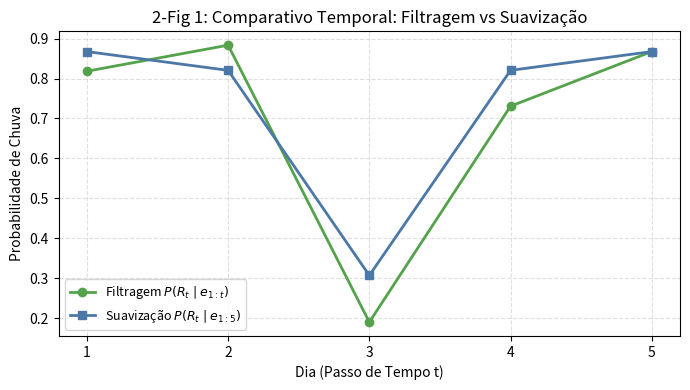
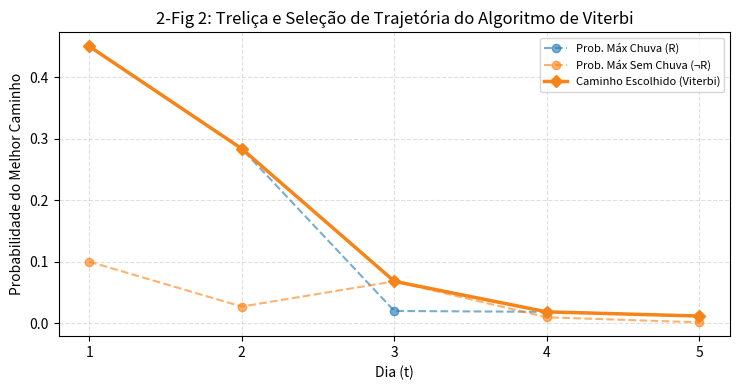
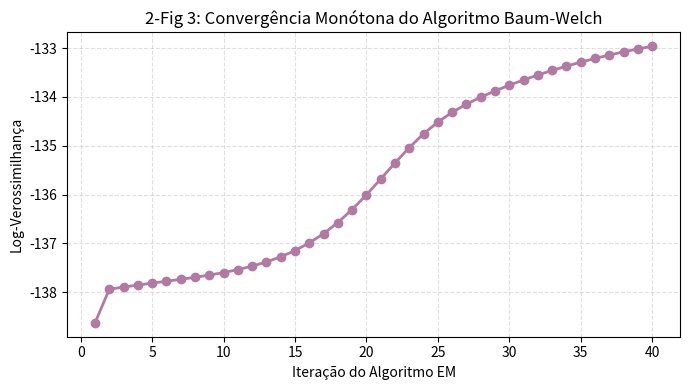

Reproduce these figures in Python, in order.
"""PROJETO 2 - MODELOS OCULTOS DE MARKOV (HMM) (Tratamento de Incerteza em IA)
=============================================================================
Problema: Raciocínio probabilístico temporal no "Mundo do Guarda-Chuva"
(Russell & Norvig, Cap. 14), avaliando:
  - Filtragem progressiva P(X_t | e_1:t)
  - Suavização retrospectiva P(X_k | e_1:t) via Forward-Backward
  - Decodificação de trajetória ótima por Programação Dinâmica (Viterbi)
  - Aprendizado de parâmetros de transição e emissão via Baum-Welch (EM)

Como executar:
    python modelo_hmm.py

Saídas (pasta ./resultados):
  - 2-fig1_filtragem_vs_suavizacao.png
  - 2-fig2_trellis_viterbi.png
  - 2-fig3_convergencia_baum_welch.png
  - resultados-hmm.json
  - resultados-hmm.txt

Dependências: numpy, matplotlib (o restante é biblioteca padrão do Python).
"""

import json
import os
import random
import time

import matplotlib

matplotlib.use("Agg")  # backend sem janela (salva direto em arquivo)
import matplotlib.pyplot as plt
import numpy as np

SAIDA = "resultados"
os.makedirs(SAIDA, exist_ok=True)
random.seed(42)
np.random.seed(42)


# =====================================================================
# PARTE 1 - ESTRUTURA DO MODELO OCULTO DE MARKOV (HMM)
# =====================================================================
class ModeloOcultoMarkov:
    """Implementação matricial de Processo HMM Discreto de 1ª Ordem."""

    def __init__(self, pi, T, O):
        self.pi = np.array(pi, dtype=float)  # prior inicial [S]
        self.T = np.array(T, dtype=float)  # transição T[i,j] = P(X_t=j | X_{t-1}=i)
        self.O = np.array(O, dtype=float)  # emissão O[i,k] = P(E_t=k | X_t=i)
        self.num_estados = len(pi)

    # ---- 1. Filtragem (Forward Recursion) -----------------------------
    def filtragem(self, observacoes):
        """Calcula P(X_t | e_{1:t}) recursivamente para cada instante t."""
        T_len = len(observacoes)
        f = np.zeros((T_len, self.num_estados))

        # Passo t = 0
        o_0 = observacoes[0]
        f_curr = self.pi * self.O[:, o_0]
        f[0] = f_curr / np.sum(f_curr)

        for t in range(1, T_len):
            o_t = observacoes[t]
            pred = np.dot(f[t - 1], self.T)  # predição
            update = pred * self.O[:, o_t]  # atualização sensorial
            f[t] = update / np.sum(update)
        return f

    # ---- 2. Suavização (Forward-Backward) -----------------------------
    def suavizacao(self, observacoes):
        """Calcula P(X_k | e_{1:t}) combinando passadas progressiva e regressiva."""
        T_len = len(observacoes)
        f = self.filtragem(observacoes)

        # Mensagem reversa beta
        beta = np.ones((T_len, self.num_estados))
        for t in range(T_len - 2, -1, -1):
            o_prox = observacoes[t + 1]
            beta[t] = np.dot(self.T, (self.O[:, o_prox] * beta[t + 1]))
            beta[t] /= np.sum(beta[t])

        suavizados = f * beta
        suavizados /= np.sum(suavizados, axis=1, keepdims=True)
        return suavizados

    # ---- 3. Decodificação Ótima (Viterbi) -----------------------------
    def viterbi(self, observacoes):
        """Determina a trajetória mais provável argmax P(x_{1:t} | e_{1:t})."""
        T_len = len(observacoes)
        delta = np.zeros((T_len, self.num_estados))
        ponteiros = np.zeros((T_len, self.num_estados), dtype=int)

        delta[0] = self.pi * self.O[:, observacoes[0]]

        for t in range(1, T_len):
            o_t = observacoes[t]
            for s in range(self.num_estados):
                seq_probs = delta[t - 1] * self.T[:, s] * self.O[s, o_t]
                melhor_prev = np.argmax(seq_probs)
                delta[t, s] = seq_probs[melhor_prev]
                ponteiros[t, s] = melhor_prev

        # Reconstrução (Traceback)
        melhor_caminho = [int(np.argmax(delta[-1]))]
        for t in range(T_len - 1, 0, -1):
            melhor_caminho.append(int(ponteiros[t, melhor_caminho[-1]]))
        melhor_caminho.reverse()
        return melhor_caminho, delta

    # ---- 4. Treinamento EM (Baum-Welch) ------------------------------
    def baum_welch(self, observacoes, max_iter=40, tol=1e-5):
        """Reestima as matrizes T e O a partir de uma sequência observada."""
        T_len = len(observacoes)
        K = self.O.shape[1]
        log_verossimilhanças = []

        pi_curr = self.pi.copy()
        T_curr = self.T.copy()
        O_curr = self.O.copy()

        for iteracao in range(max_iter):
            # Passo E: Forward
            alpha = np.zeros((T_len, self.num_estados))
            escalas = np.zeros(T_len)
            alpha[0] = pi_curr * O_curr[:, observacoes[0]]
            escalas[0] = np.sum(alpha[0])
            alpha[0] /= escalas[0]

            for t in range(1, T_len):
                alpha[t] = np.dot(alpha[t - 1], T_curr) * O_curr[:, observacoes[t]]
                escalas[t] = np.sum(alpha[t])
                alpha[t] /= escalas[t]

            # Passo E: Backward
            beta = np.zeros((T_len, self.num_estados))
            beta[-1] = 1.0 / escalas[-1]
            for t in range(T_len - 2, -1, -1):
                beta[t] = (
                    np.dot(T_curr, (O_curr[:, observacoes[t + 1]] * beta[t + 1]))
                    / escalas[t]
                )

            # Xi e Gamma
            xi = np.zeros((T_len - 1, self.num_estados, self.num_estados))
            for t in range(T_len - 1):
                o_prox = observacoes[t + 1]
                num = (
                    np.outer(alpha[t], (O_curr[:, o_prox] * beta[t + 1]))
                    * T_curr
                )
                xi[t] = num / np.sum(num)

            gamma = alpha * beta * escalas[:, np.newaxis]
            gamma /= np.sum(gamma, axis=1, keepdims=True)

            # Passo M: Atualização dos parâmetros
            pi_curr = gamma[0]
            T_curr = np.sum(xi, axis=0) / np.sum(gamma[:-1], axis=0)[:, np.newaxis]

            for k in range(K):
                mask = observacoes == k
                if np.sum(mask) > 0:
                    O_curr[:, k] = np.sum(gamma[mask], axis=0) / np.sum(
                        gamma, axis=0
                    )

            ll = float(np.sum(np.log(escalas)))
            log_verossimilhanças.append(ll)
            if (
                iteracao > 0
                and abs(log_verossimilhanças[-1] - log_verossimilhanças[-2])
                < tol
            ):
                break

        return log_verossimilhanças, pi_curr, T_curr, O_curr


# =====================================================================
# PARTE 2 - CONFIGURAÇÃO DO CENÁRIO DO GUARDA-CHUVA
# =====================================================================
# Estados: 0: Chuva (R), 1: Sem Chuva (¬R)
# Observações: 0: Sem Guarda-chuva (F), 1: Com Guarda-chuva (T)
PI_INICIAL = [0.5, 0.5]
T_VERDADE = [[0.7, 0.3], [0.3, 0.7]]
O_VERDADE = [[0.1, 0.9], [0.8, 0.2]]


# =====================================================================
# PARTE 3 - EXECUÇÃO, GRÁFICOS E ARQUIVOS DE SAÍDA
# =====================================================================
def main():
    todos = {}
    cabecalho = "=== Modelo Oculto de Markov: Filtragem, Suavização e Viterbi ==="
    print(cabecalho)
    linhas_saida = [cabecalho]

    hmm = ModeloOcultoMarkov(PI_INICIAL, T_VERDADE, O_VERDADE)
    # Sequência clássica de 5 dias: [T, T, F, T, T]
    observacoes = np.array([1, 1, 0, 1, 1])

    # 1. Inferência Temporal
    t0 = time.perf_counter()
    filt = hmm.filtragem(observacoes)
    t_filt = (time.perf_counter() - t0) * 1000.0

    t0 = time.perf_counter()
    suav = hmm.suavizacao(observacoes)
    t_suav = (time.perf_counter() - t0) * 1000.0

    t0 = time.perf_counter()
    rota_viterbi, delta = hmm.viterbi(observacoes)
    t_vit = (time.perf_counter() - t0) * 1000.0

    msg_inf = (
        f"Observações: [T, T, F, T, T]\n"
        f"P(Chuva) Filtragem: {np.round(filt[:, 0], 4)} (tempo: {t_filt:.3f} ms)\n"
        f"P(Chuva) Suavização: {np.round(suav[:, 0], 4)} (tempo: {t_suav:.3f} ms)\n"
        f"Trajetória Viterbi: {rota_viterbi} (tempo: {t_vit:.3f} ms)"
    )
    print(msg_inf)
    linhas_saida.append(msg_inf)

    # 2. Experimento de Aprendizado com Baum-Welch (EM)
    n_passos_treino = 200
    st_atual = 0 if random.random() < 0.5 else 1
    seq_treino = []
    for _ in range(n_passos_treino):
        obs_k = 1 if random.random() < O_VERDADE[st_atual][1] else 0
        seq_treino.append(obs_k)
        st_atual = 1 if random.random() < T_VERDADE[st_atual][1] else 0
    seq_treino = np.array(seq_treino)

    hmm_treino = ModeloOcultoMarkov(
        [0.5, 0.5], [[0.5, 0.5], [0.5, 0.5]], [[0.4, 0.6], [0.6, 0.4]]
    )
    t0 = time.perf_counter()
    historico_ll, pi_apr, T_apr, O_apr = hmm_treino.baum_welch(
        seq_treino, max_iter=40
    )
    t_em = (time.perf_counter() - t0) * 1000.0

    msg_em = (
        f"Baum-Welch ({len(historico_ll)} iterações): LL Inicial={historico_ll[0]:.2f} "
        f"-> LL Final={historico_ll[-1]:.2f} (tempo: {t_em:.2f} ms)"
    )
    print(msg_em)
    linhas_saida.append(msg_em)

    todos["inferencia_temporal"] = {
        "observacoes": observacoes.tolist(),
        "prob_chuva_filtragem": filt[:, 0].tolist(),
        "prob_chuva_suavizacao": suav[:, 0].tolist(),
        "rota_viterbi": rota_viterbi,
        "tempos_ms": {"filtragem": t_filt, "suavizacao": t_suav, "viterbi": t_vit},
    }
    todos["treinamento_baum_welch"] = {
        "iteracoes": len(historico_ll),
        "historico_log_verossimilhanca": historico_ll,
        "tempo_ms": t_em,
        "T_aprendido": T_apr.tolist(),
        "O_aprendido": O_apr.tolist(),
    }

    # --- Figura 1: Comparativo Temporal Filtragem vs Suavização
    dias = np.arange(1, len(observacoes) + 1)
    plt.figure(figsize=(7, 4.0))
    plt.plot(
        dias,
        filt[:, 0],
        "o-",
        lw=2,
        label=r"Filtragem $P(R_t \mid e_{1:t})$",
        color="#54A24B",
    )
    plt.plot(
        dias,
        suav[:, 0],
        "s-",
        lw=2,
        label=r"Suavização $P(R_t \mid e_{1:5})$",
        color="#4C78A8",
    )
    plt.xticks(dias)
    plt.xlabel("Dia (Passo de Tempo t)")
    plt.ylabel("Probabilidade de Chuva")
    plt.title("2-Fig 1: Comparativo Temporal: Filtragem vs Suavização")
    plt.grid(True, ls="--", alpha=0.4)
    plt.legend(fontsize=9)
    plt.tight_layout()
    plt.savefig(f"{SAIDA}/2-fig1_filtragem_vs_suavizacao.png", dpi=170)
    plt.close()

    # --- Figura 2: Trellis do Algoritmo de Viterbi
    plt.figure(figsize=(7.5, 4.0))
    rotulos_estados = ["Chuva (R)", "Sem Chuva (¬R)"]
    for s_idx in range(2):
        plt.plot(
            dias,
            delta[:, s_idx],
            "o--",
            alpha=0.6,
            label=f"Prob. Máx {rotulos_estados[s_idx]}",
        )
    prob_vit = [delta[t, rota_viterbi[t]] for t in range(len(observacoes))]
    plt.plot(
        dias,
        prob_vit,
        "D-",
        color="#F58518",
        lw=2.5,
        label="Caminho Escolhido (Viterbi)",
    )
    plt.xticks(dias)
    plt.xlabel("Dia (t)")
    plt.ylabel("Probabilidade do Melhor Caminho")
    plt.title("2-Fig 2: Treliça e Seleção de Trajetória do Algoritmo de Viterbi")
    plt.grid(True, ls="--", alpha=0.4)
    plt.legend(fontsize=8)
    plt.tight_layout()
    plt.savefig(f"{SAIDA}/2-fig2_trellis_viterbi.png", dpi=170)
    plt.close()

    # --- Figura 3: Convergência Monótona do Algoritmo Baum-Welch
    plt.figure(figsize=(7, 4.0))
    plt.plot(
        range(1, len(historico_ll) + 1),
        historico_ll,
        "o-",
        color="#B279A2",
        lw=2,
    )
    plt.xlabel("Iteração do Algoritmo EM")
    plt.ylabel("Log-Verossimilhança")
    plt.title("2-Fig 3: Convergência Monótona do Algoritmo Baum-Welch")
    plt.grid(True, ls="--", alpha=0.4)
    plt.tight_layout()
    plt.savefig(f"{SAIDA}/2-fig3_convergencia_baum_welch.png", dpi=170)
    plt.close()

    # 1. Salvar JSON solicitado
    with open(f"{SAIDA}/resultados-hmm.json", "w", encoding="utf-8") as f:
        json.dump(todos, f, ensure_ascii=False, indent=2)

    # 2. Salvar TXT formatado
    with open(f"{SAIDA}/resultados-hmm.txt", "w", encoding="utf-8") as f:
        f.write("=" * 80 + "\n")
        f.write("RELATÓRIO DE RESULTADOS - PROJETO 2: MODELOS OCULTOS DE MARKOV\n")
        f.write("=" * 80 + "\n\n")
        f.write("\n".join(linhas_saida))
        f.write("\n\n" + "=" * 80 + "\n")
        f.write("DETALHAMENTO DA INFERÊNCIA TEMPORAL (MUNDO DO GUARDA-CHUVA):\n")
        f.write("=" * 80 + "\n")
        f.write(
            f"{'Dia (t)':<8} | {'Observação':<18} | {'P(Chuva) Filtr.':<18} | {'P(Chuva) Suav.':<18} | {'Viterbi':<10}\n"
        )
        f.write("-" * 80 + "\n")
        obs_nomes = ["Sem Guarda-Chuva", "Com Guarda-Chuva"]
        est_nomes = ["Chuva", "Sem Chuva"]
        for t in range(len(observacoes)):
            f.write(
                f"{t+1:<8} | {obs_nomes[observacoes[t]]:<18} | {filt[t, 0]:<18.4f} | {suav[t, 0]:<18.4f} | {est_nomes[rota_viterbi[t]]:<10}\n"
            )
        f.write("-" * 80 + "\n\n")
        f.write("DESEMPENHO DO ALGORITMO BAUM-WELCH (EM):\n")
        f.write(f" - Iterações executadas: {len(historico_ll)}\n")
        f.write(
            f" - Log-Verossimilhança: {historico_ll[0]:.4f} -> {historico_ll[-1]:.4f}\n"
        )
        f.write(
            f" - Matriz de Transição Estimada:\n{np.array2string(T_apr, precision=4)}\n"
        )
        f.write(
            f" - Matriz de Emissão Estimada:\n{np.array2string(O_apr, precision=4)}\n"
        )

    print(
        f"\nArquivos salvos com sucesso na pasta ./{SAIDA}:\n"
        f"  - 2-fig1_filtragem_vs_suavizacao.png\n"
        f"  - 2-fig2_trellis_viterbi.png\n"
        f"  - 2-fig3_convergencia_baum_welch.png\n"
        f"  - resultados-hmm.json\n"
        f"  - resultados-hmm.txt\n"
    )


if __name__ == "__main__":
    main()
